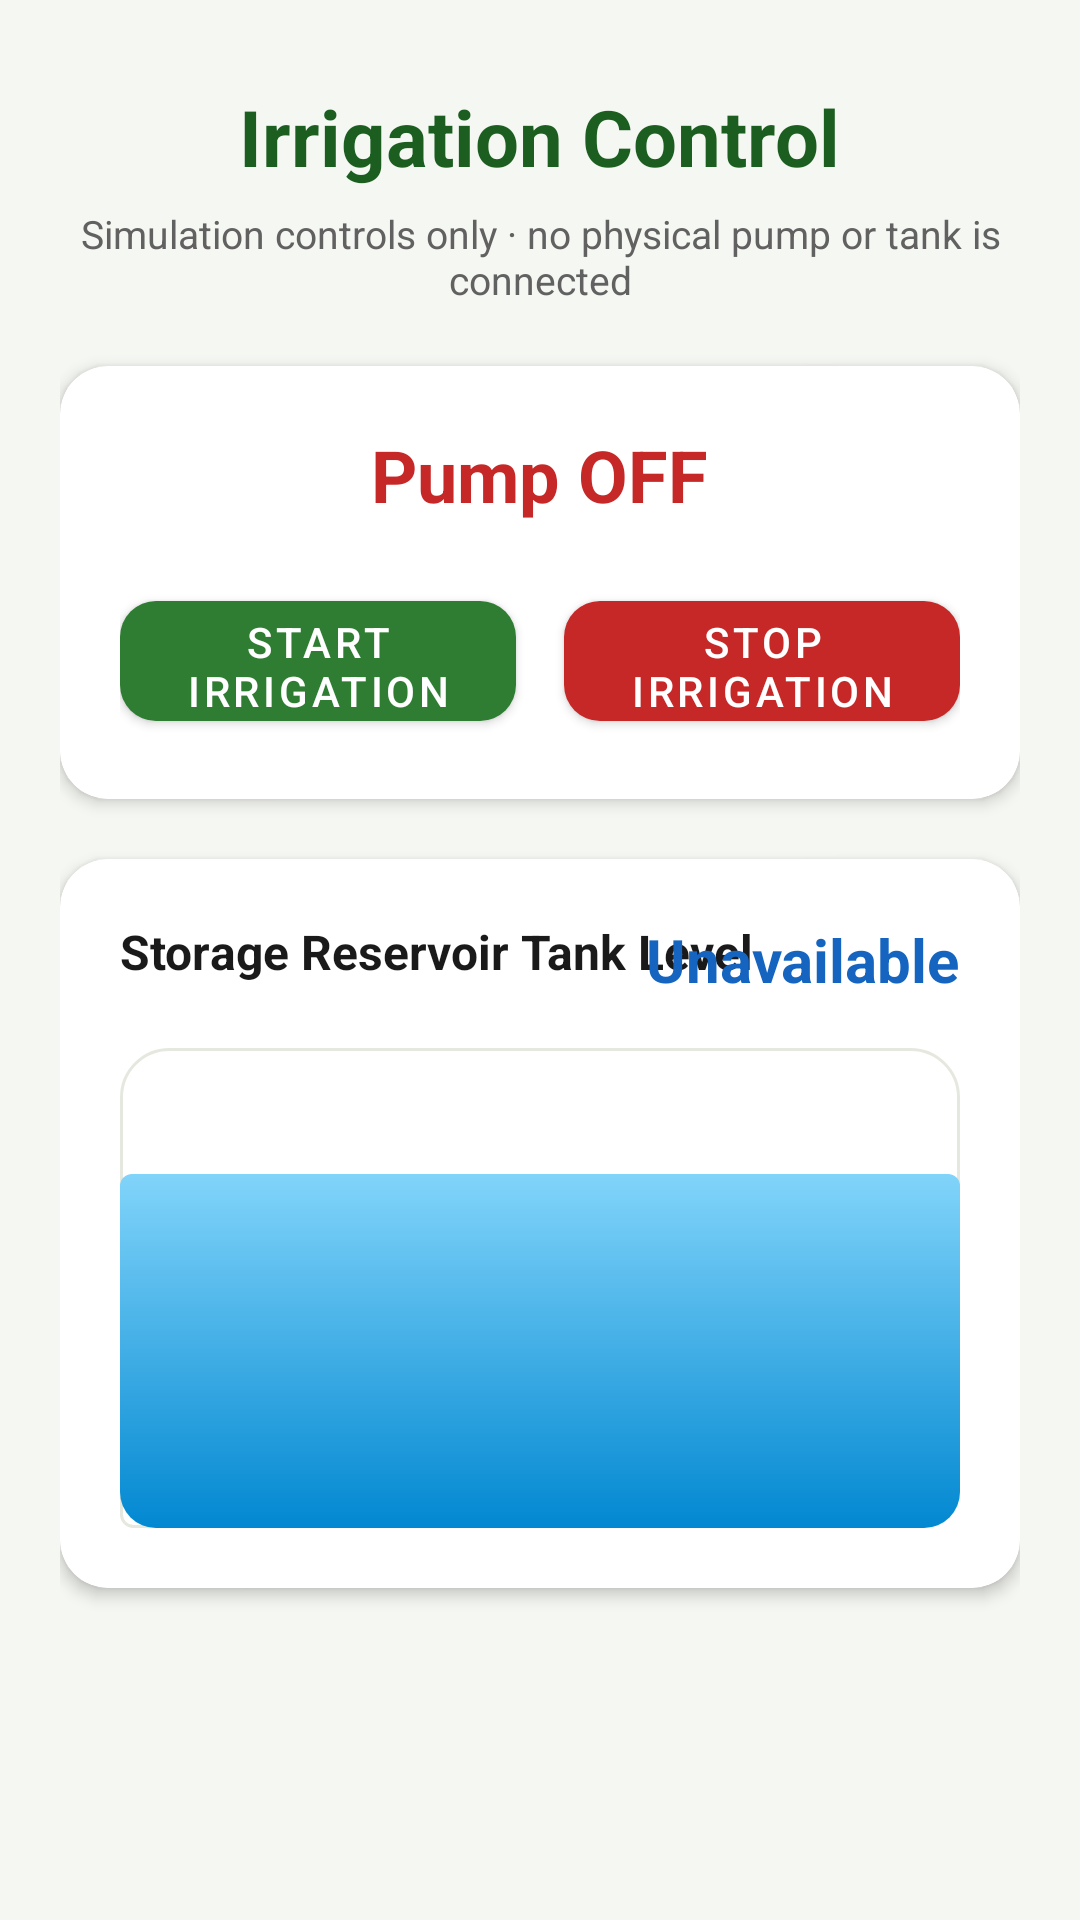

The Android layout XML behind this screen, and the referenced resources:
<!-- AndroidManifest.xml: application theme Theme.AgriSense -->
<!-- res/layout/activity_irrigation.xml -->
<?xml version="1.0" encoding="utf-8"?>
<ScrollView xmlns:android="http://schemas.android.com/apk/res/android"
    xmlns:app="http://schemas.android.com/apk/res-auto"
    android:layout_width="match_parent"
    android:layout_height="match_parent"
    android:fillViewport="true"
    android:background="@color/background">

    <LinearLayout
        android:layout_width="match_parent"
        android:layout_height="wrap_content"
        android:orientation="vertical"
        android:padding="20dp"
        android:gravity="center_horizontal">

        <TextView
            android:layout_width="wrap_content"
            android:layout_height="wrap_content"
            android:layout_marginTop="8dp"
            android:text="@string/irrigation_control"
            android:textColor="@color/primary_dark"
            android:textSize="26sp"
            android:textStyle="bold" />

        <TextView
            android:layout_width="match_parent"
            android:layout_height="wrap_content"
            android:layout_marginTop="6dp"
            android:gravity="center"
            android:text="Simulation controls only · no physical pump or tank is connected"
            android:textColor="@color/text_secondary"
            android:textSize="13sp" />

        
        <com.google.android.material.card.MaterialCardView
            android:layout_width="match_parent"
            android:layout_height="wrap_content"
            android:layout_marginTop="20dp"
            app:cardCornerRadius="16dp"
            app:cardElevation="3dp"
            app:cardBackgroundColor="@color/surface">

            <LinearLayout
                android:layout_width="match_parent"
                android:layout_height="wrap_content"
                android:orientation="vertical"
                android:padding="20dp"
                android:gravity="center">

                <TextView
                    android:id="@+id/tvPumpStatusTitle"
                    android:layout_width="wrap_content"
                    android:layout_height="wrap_content"
                    android:text="@string/pump_status_off"
                    android:textColor="@color/error"
                    android:textSize="24sp"
                    android:textStyle="bold" />

                
                <TextView
                    android:id="@+id/tvWaterFlowIndicator"
                    android:layout_width="wrap_content"
                    android:layout_height="wrap_content"
                    android:layout_marginTop="12dp"
                    android:text="💧  💧  💧"
                    android:textSize="22sp"
                    android:visibility="gone" />

                <LinearLayout
                    android:layout_width="match_parent"
                    android:layout_height="wrap_content"
                    android:layout_marginTop="20dp"
                    android:orientation="horizontal">

                    <com.google.android.material.button.MaterialButton
                        android:id="@+id/btnStartIrrigation"
                        android:layout_width="0dp"
                        android:layout_height="52dp"
                        android:layout_weight="1"
                        android:layout_marginEnd="8dp"
                        android:text="@string/start_irrigation"
                        app:backgroundTint="@color/primary_action"
                        app:cornerRadius="12dp" />

                    <com.google.android.material.button.MaterialButton
                        android:id="@+id/btnStopIrrigation"
                        android:layout_width="0dp"
                        android:layout_height="52dp"
                        android:layout_weight="1"
                        android:layout_marginStart="8dp"
                        android:text="@string/stop_irrigation"
                        app:backgroundTint="@color/error"
                        app:cornerRadius="12dp" />
                </LinearLayout>

            </LinearLayout>
        </com.google.android.material.card.MaterialCardView>

        
        <com.google.android.material.card.MaterialCardView
            android:layout_width="match_parent"
            android:layout_height="wrap_content"
            android:layout_marginTop="20dp"
            app:cardCornerRadius="16dp"
            app:cardElevation="3dp"
            app:cardBackgroundColor="@color/surface">

            <LinearLayout
                android:layout_width="match_parent"
                android:layout_height="wrap_content"
                android:orientation="vertical"
                android:padding="20dp">

                <RelativeLayout
                    android:layout_width="match_parent"
                    android:layout_height="wrap_content">

                    <TextView
                        android:layout_width="wrap_content"
                        android:layout_height="wrap_content"
                        android:text="Storage Reservoir Tank Level"
                        android:textColor="@color/text_primary"
                        android:textSize="16sp"
                        android:textStyle="bold" />

                    <TextView
                        android:id="@+id/tvIrrigationTankPercent"
                        android:layout_width="wrap_content"
                        android:layout_height="wrap_content"
                        android:layout_alignParentEnd="true"
                        android:text="Unavailable"
                        android:textColor="@color/sensor_tank"
                        android:textSize="20sp"
                        android:textStyle="bold" />
                </RelativeLayout>

                
                <RelativeLayout
                    android:id="@+id/containerTankOutline"
                    android:layout_width="match_parent"
                    android:layout_height="160dp"
                    android:layout_marginTop="16dp"
                    android:background="@drawable/bg_chat_ai">

                    <View
                        android:id="@+id/viewWaterFillLevel"
                        android:layout_width="match_parent"
                        android:layout_height="118dp"
                        android:layout_alignParentBottom="true"
                        android:background="@drawable/bg_water_tank_fill" />
                </RelativeLayout>

            </LinearLayout>

        </com.google.android.material.card.MaterialCardView>

    </LinearLayout>

</ScrollView>
<!-- resources referenced by this layout -->
<resources>
  <color name="background">#F5F7F2</color>
  <color name="error">#C62828</color>
  <color name="primary_action">#2E7D32</color>
  <color name="primary_dark">#1B5E20</color>
  <color name="sensor_tank">#1565C0</color>
  <color name="surface">#FFFFFF</color>
  <color name="text_primary">#1A1A1A</color>
  <color name="text_secondary">#616161</color>
  <!-- drawable bg_chat_ai (drawable) -->
  <?xml version="1.0" encoding="utf-8"?>
  <shape xmlns:android="http://schemas.android.com/apk/res/android"
      android:shape="rectangle">
      <solid android:color="@color/surface" />
      <stroke
          android:width="1dp"
          android:color="@color/card_stroke" />
      <corners
          android:topLeftRadius="16dp"
          android:topRightRadius="16dp"
          android:bottomLeftRadius="4dp"
          android:bottomRightRadius="16dp" />
  </shape>
  <!-- drawable bg_water_tank_fill (drawable) -->
  <?xml version="1.0" encoding="utf-8"?>
  <shape xmlns:android="http://schemas.android.com/apk/res/android"
      android:shape="rectangle">
      <gradient
          android:angle="90"
          android:startColor="#0288D1"
          android:endColor="#81D4FA" />
      <corners
          android:bottomLeftRadius="12dp"
          android:bottomRightRadius="12dp"
          android:topLeftRadius="4dp"
          android:topRightRadius="4dp" />
  </shape>
  <string name="irrigation_control">Irrigation Control</string>
  <string name="pump_status_off">Pump OFF</string>
  <string name="start_irrigation">Start Irrigation</string>
  <string name="stop_irrigation">Stop Irrigation</string>
  <style name="Theme.AgriSense" parent="Theme.MaterialComponents.DayNight.DarkActionBar">
          <item name="colorPrimary">@color/primary_action</item>
          <item name="colorPrimaryVariant">@color/primary_dark</item>
          <item name="colorOnPrimary">@color/white</item>
          <item name="colorSecondary">@color/accent</item>
          <item name="colorSecondaryVariant">@color/accent_light</item>
          <item name="colorOnSecondary">@color/text_primary</item>
          <item name="android:statusBarColor">@color/primary_dark</item>
          <item name="android:windowBackground">@color/background</item>
          <item name="colorSurface">@color/surface</item>
      </style>
  <color name="card_stroke">#E5E8DF</color>
  <color name="white">#FFFFFF</color>
  <color name="accent">#F9A825</color>
  <color name="accent_light">#FFF59D</color>
</resources>
